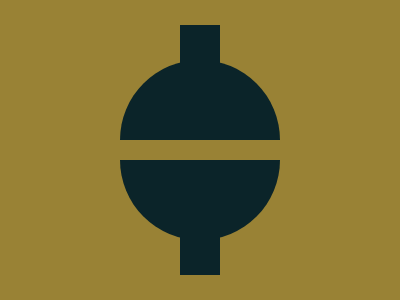

Reproduce this picture with HTML and CSS.

<!-- 
  - Link: https://cssbattle.dev/play/l7E8quKnJJlnx4vLsdl2
  - Attempt: #1
    • Score: 606.83 (100% match)
    • Characters: 427 characters
-->


<p top>
<p bottom>
<p cubes>
<style>
  * {
    background: #998235;
    margin: 0;
  }
  p {
    position: fixed;
    width: 160;
    height: 80;
    background: #0B2429;
    border-radius: 80px 80px 0 0;
  }
  [top] {
    margin: 60 120; 
  }
  [bottom] {
    margin: 160 120;
    scale: -1;
  }
  [cubes] {
    border-radius: 0;
    width: 40;
    height: 40;
    margin: 25 180;
    box-shadow: 0 210px #0B2429;
  }
</style>